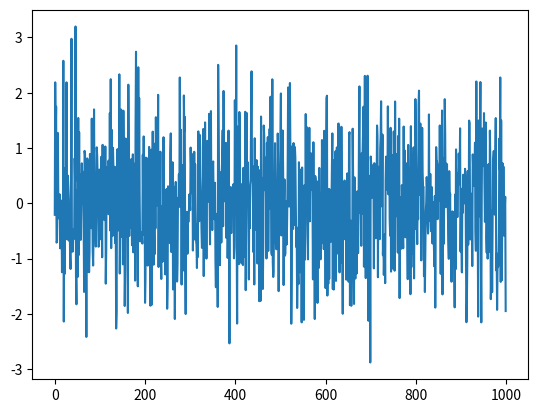

This chart was generated by the following Python code:
from random import random
import numpy as np
import matplotlib.pyplot as plt

def RandomProcess(start,num_of_steps):
    random_process = []
    random_process.append(start)
    random_process = np.random.normal(0,1,num_of_steps)
    return random_process
    
s=1
start = 0
num_of_steps = 1000

random_process = RandomProcess(start,num_of_steps)


plt.plot(random_process)
plt.show()

